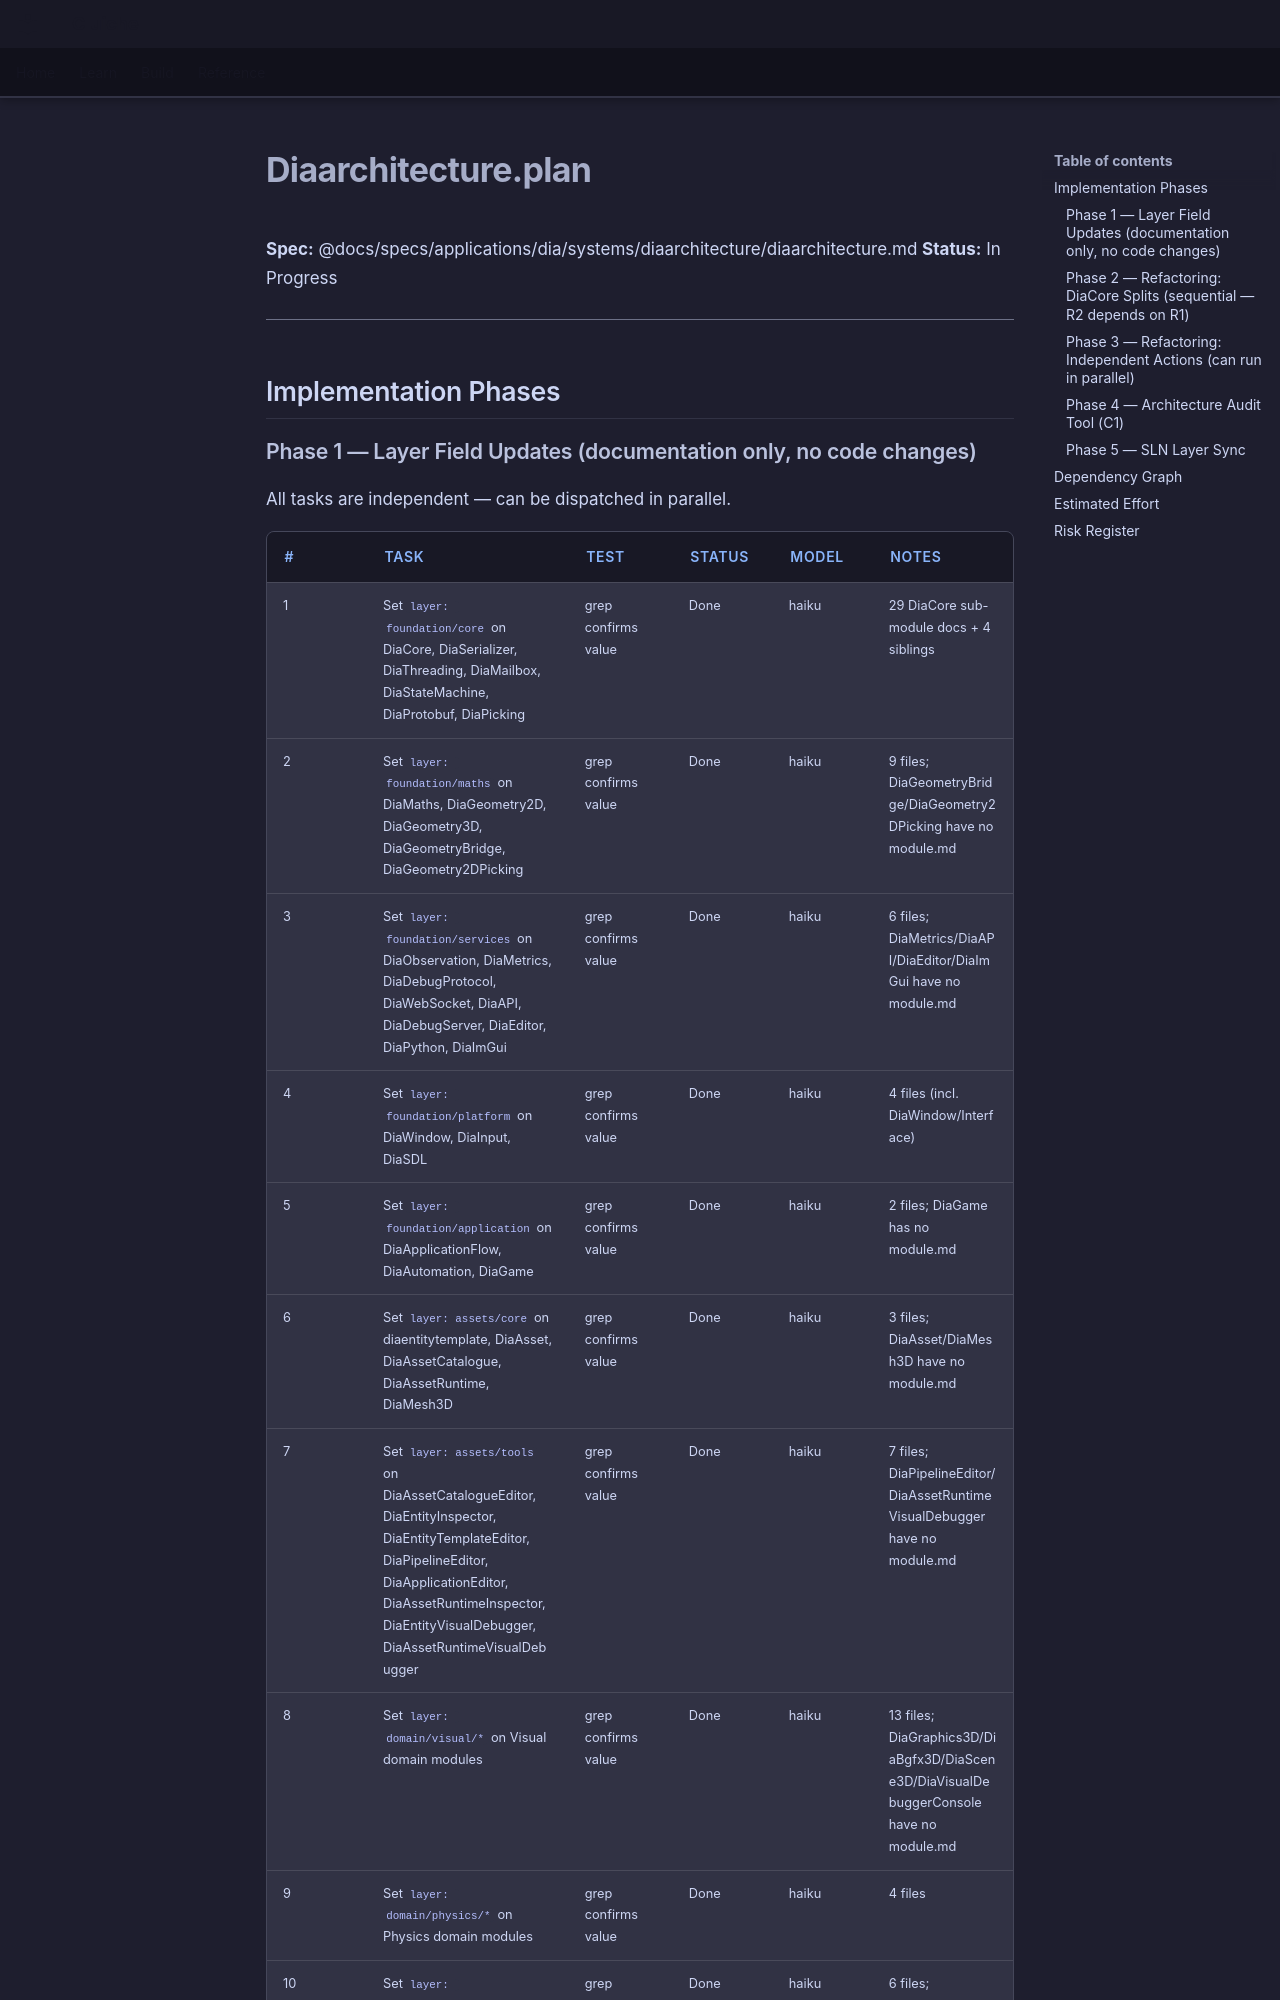

repository: LenihanConor/Cluiche · page: specs/applications/dia/systems/diaarchitecture/diaarchitecture.plan/index.html · generator: mkdocs

**Spec:** @docs/specs/applications/dia/systems/diaarchitecture/diaarchitecture.md
**Status:** In Progress

---

## Implementation Phases

### Phase 1 — Layer Field Updates (documentation only, no code changes)

All tasks are independent — can be dispatched in parallel.
